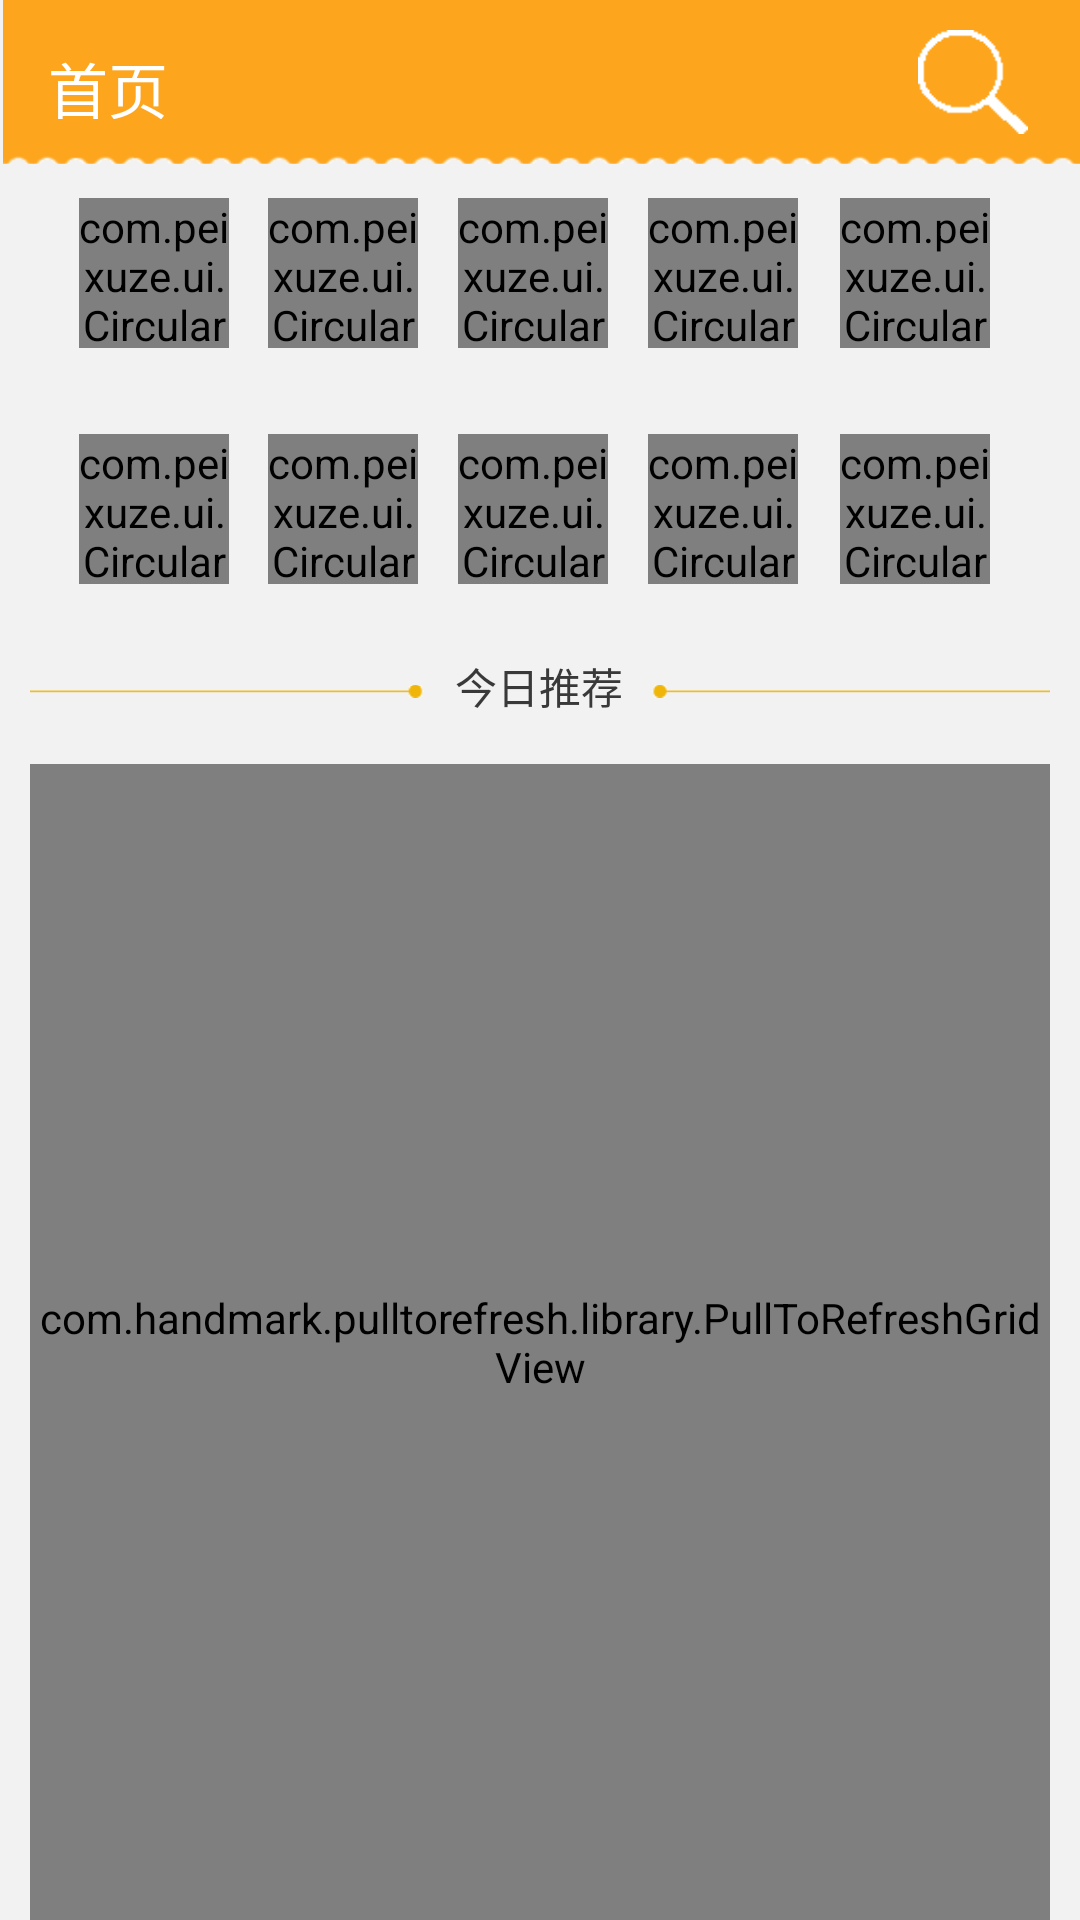

Here is an Android app screen rendered from its layout file. Give the layout XML and the strings, colors and styles it references.
<!-- AndroidManifest.xml: application theme android:Theme.Holo.Light.NoActionBar -->
<!-- res/layout/fragment_index.xml -->
<?xml version="1.0" encoding="utf-8"?>
<LinearLayout xmlns:android="http://schemas.android.com/apk/res/android"
    android:layout_width="match_parent"
    android:layout_height="match_parent"
    android:background="#f2f2f2"
    android:orientation="vertical" >

    <LinearLayout
        android:id="@+id/title"
        android:layout_width="fill_parent"
        android:layout_height="0dp"
        android:layout_weight="4.5"
        android:background="@drawable/background_action"
        android:orientation="horizontal" >

        <TextView
            android:layout_width="0dp"
            android:layout_height="fill_parent"
            android:layout_weight="1.5" />

        <LinearLayout
            android:layout_width="0dp"
            android:layout_height="fill_parent"
            android:layout_weight="23.5" >

            <TextView
                android:layout_width="fill_parent"
                android:layout_height="25dp"
                android:layout_gravity="center_vertical"
                android:text="首页"
                android:textColor="@color/white"
                android:textSize="20dp" />
        </LinearLayout>

        <ImageView
            android:id="@+id/vadduser"
            android:layout_width="0dp"
            android:layout_height="fill_parent"
            android:layout_weight="2" />

        <TextView
            android:layout_width="0dp"
            android:layout_height="fill_parent"
            android:layout_weight="1.5" />

        <ImageView
            android:layout_margin="10dp"
            android:src="@drawable/search"
            android:id="@+id/vmore"
            android:layout_width="0dp"
            android:layout_height="fill_parent"
            android:layout_weight="5" />

        
    </LinearLayout>

    <TextView
        android:layout_width="fill_parent"
        android:layout_height="0dp"
        android:layout_weight="0.5" />

    <LinearLayout
        android:layout_width="fill_parent"
        android:layout_height="0dp"
        android:layout_weight="5" >

        <TextView
            android:layout_width="0dp"
            android:layout_height="fill_parent"
            android:layout_weight="2.5" />

        <LinearLayout
            android:layout_width="0dp"
            android:layout_height="fill_parent"
            android:layout_weight="5"
            android:orientation="horizontal" >

            <com.peixuze.ui.CircularImage
                android:id="@+id/button_chao"
                android:layout_width="50dp"
                android:layout_height="50dp"
                android:layout_gravity="center_vertical"
                android:background="@drawable/button_fenlei_chao" />
        </LinearLayout>

        <TextView
            android:layout_width="0dp"
            android:layout_height="fill_parent"
            android:layout_weight="1" />

        <LinearLayout
            android:layout_width="0dp"
            android:layout_height="fill_parent"
            android:layout_weight="5"
            android:orientation="horizontal" >

            <com.peixuze.ui.CircularImage
                android:id="@+id/button_dun"
                android:layout_width="50dp"
                android:layout_height="50dp"
                android:layout_gravity="center_vertical"
                android:background="@drawable/button_fenlei_dun" />
        </LinearLayout>

        <TextView
            android:layout_width="0dp"
            android:layout_height="fill_parent"
            android:layout_weight="1" />

        <LinearLayout
            android:layout_width="0dp"
            android:layout_height="fill_parent"
            android:layout_weight="5"
            android:orientation="horizontal" >

            <com.peixuze.ui.CircularImage
                android:id="@+id/button_meng"
                android:layout_width="50dp"
                android:layout_height="50dp"
                android:layout_gravity="center_vertical"
                android:background="@drawable/button_fenlei_meng" />
        </LinearLayout>

        <TextView
            android:layout_width="0dp"
            android:layout_height="fill_parent"
            android:layout_weight="1" />

        <LinearLayout
            android:layout_width="0dp"
            android:layout_height="fill_parent"
            android:layout_weight="5"
            android:orientation="horizontal" >

            <com.peixuze.ui.CircularImage
                android:id="@+id/button_sao"
                android:layout_width="50dp"
                android:layout_height="50dp"
                android:layout_gravity="center_vertical"
                android:background="@drawable/button_fenlei_sao" />
        </LinearLayout>

        <TextView
            android:layout_width="0dp"
            android:layout_height="fill_parent"
            android:layout_weight="1" />

        <LinearLayout
            android:layout_width="0dp"
            android:layout_height="fill_parent"
            android:layout_weight="5"
            android:orientation="horizontal" >

            <com.peixuze.ui.CircularImage
                android:id="@+id/button_hui"
                android:layout_width="50dp"
                android:layout_height="50dp"
                android:layout_gravity="center_vertical"
                android:background="@drawable/button_fenlei_hui" />
        </LinearLayout>

        <TextView
            android:layout_width="0dp"
            android:layout_height="fill_parent"
            android:layout_weight="2.5" />
    </LinearLayout>

    <TextView
        android:layout_width="fill_parent"
        android:layout_height="0dp"
        android:layout_weight="1.5" />

    <LinearLayout
        android:layout_width="fill_parent"
        android:layout_height="0dp"
        android:layout_weight="5" >

        <TextView
            android:layout_width="0dp"
            android:layout_height="fill_parent"
            android:layout_weight="2.5" />

        <LinearLayout
            android:layout_width="0dp"
            android:layout_height="fill_parent"
            android:layout_weight="5"
            android:orientation="horizontal" >

            <com.peixuze.ui.CircularImage
                android:id="@+id/button_liu"
                android:layout_width="50dp"
                android:layout_height="50dp"
                android:layout_gravity="center_vertical"
                android:background="@drawable/button_fenlei_liu" />
        </LinearLayout>

        <TextView
            android:layout_width="0dp"
            android:layout_height="fill_parent"
            android:layout_weight="1" />

        <LinearLayout
            android:layout_width="0dp"
            android:layout_height="fill_parent"
            android:layout_weight="5"
            android:orientation="horizontal" >

            <com.peixuze.ui.CircularImage
                android:id="@+id/button_zha"
                android:layout_width="50dp"
                android:layout_height="50dp"
                android:layout_gravity="center_vertical"
                android:background="@drawable/button_fenlei_zha" />
        </LinearLayout>

        <TextView
            android:layout_width="0dp"
            android:layout_height="fill_parent"
            android:layout_weight="1" />

        <LinearLayout
            android:layout_width="0dp"
            android:layout_height="fill_parent"
            android:layout_weight="5"
            android:orientation="horizontal" >

            <com.peixuze.ui.CircularImage
                android:id="@+id/button_zheng"
                android:layout_width="50dp"
                android:layout_height="50dp"
                android:layout_gravity="center_vertical"
                android:background="@drawable/button_fenlei_zheng" />
        </LinearLayout>

        <TextView
            android:layout_width="0dp"
            android:layout_height="fill_parent"
            android:layout_weight="1" />

        <LinearLayout
            android:layout_width="0dp"
            android:layout_height="fill_parent"
            android:layout_weight="5"
            android:orientation="horizontal" >

            <com.peixuze.ui.CircularImage
                android:id="@+id/button_ba"
                android:layout_width="50dp"
                android:layout_height="50dp"
                android:layout_gravity="center_vertical"
                android:background="@drawable/button_fenlei_ba" />
        </LinearLayout>

        <TextView
            android:layout_width="0dp"
            android:layout_height="fill_parent"
            android:layout_weight="1" />

        <LinearLayout
            android:layout_width="0dp"
            android:layout_height="fill_parent"
            android:layout_weight="5"
            android:orientation="horizontal" >

            <com.peixuze.ui.CircularImage
                android:id="@+id/button_gong"
                android:layout_width="50dp"
                android:layout_height="50dp"
                android:layout_gravity="center_vertical"
                android:background="@drawable/button_fenlei_gong" />
        </LinearLayout>

        <TextView
            android:layout_width="0dp"
            android:layout_height="fill_parent"
            android:layout_weight="2.5" />
    </LinearLayout>

    <TextView
        android:layout_width="fill_parent"
        android:layout_height="0dp"
        android:layout_weight="1.5" />

    <LinearLayout
        android:orientation="horizontal"
        android:layout_width="fill_parent"
        android:layout_height="0dp"
        android:layout_weight="2" >
		<ImageView
		    android:layout_weight="17"
		    android:layout_marginLeft="10dp" 
		    android:layout_width="0dp"
		    android:layout_gravity="center_vertical"
		    android:layout_height="fill_parent"
		    android:src="@drawable/left"/>
        <TextView
            android:layout_width="0dp"
            android:layout_weight="9"
            android:layout_height="wrap_content"
            android:gravity="center"
            android:text="今日推荐"
            android:textColor="#393939" />
        <ImageView
		    android:layout_weight="17"
		    android:layout_marginRight="10dp" 
		    android:layout_width="0dp"
		    android:layout_gravity="center_vertical"
		    android:layout_height="fill_parent"
		    android:src="@drawable/right"/>
    </LinearLayout>

    <LinearLayout
        android:layout_width="fill_parent"
        android:layout_height="0dp"
        android:layout_weight="1" >
    </LinearLayout>

    <LinearLayout
        android:layout_width="fill_parent"
        android:layout_height="0dp"
        android:layout_weight="31.5" >
       
       <com.handmark.pulltorefresh.library.PullToRefreshGridView  
        xmlns:ptr="http://schemas.android.com/apk/res-auto"  
        android:id="@+id/pull_refresh_grid"  
        android:layout_marginLeft="10dp"
        android:layout_marginRight="10dp"
        android:layout_width="fill_parent" 
        android:layout_height="fill_parent"  
        android:scrollbars="none"
        
        android:horizontalSpacing="10dp"  
       
        android:verticalSpacing="10dp"  
          
        android:numColumns="2"  
         
        ptr:ptrDrawable="@drawable/icon_refresh"  
        ptr:ptrAnimationStyle="rotate"
        ptr:ptrMode="both" />  
        
    </LinearLayout>
	
</LinearLayout>
<!-- resources referenced by this layout -->
<resources>
  <color name="white">#ffffff</color>
  <!-- drawable button_fenlei_ba: png bitmap (drawable-xhdpi, 2363 bytes) -->
  <!-- drawable button_fenlei_chao: png bitmap (drawable-xhdpi, 2440 bytes) -->
  <!-- drawable button_fenlei_dun: png bitmap (drawable-xhdpi, 2359 bytes) -->
  <!-- drawable button_fenlei_gong: png bitmap (drawable-xhdpi, 2400 bytes) -->
  <!-- drawable button_fenlei_hui: png bitmap (drawable-xhdpi, 2469 bytes) -->
  <!-- drawable button_fenlei_liu: png bitmap (drawable-xhdpi, 2427 bytes) -->
  <!-- drawable button_fenlei_meng: png bitmap (drawable-xhdpi, 2482 bytes) -->
  <!-- drawable button_fenlei_sao: png bitmap (drawable-xhdpi, 2508 bytes) -->
  <!-- drawable button_fenlei_zha: png bitmap (drawable-xhdpi, 2342 bytes) -->
  <!-- drawable button_fenlei_zheng: png bitmap (drawable-xhdpi, 2414 bytes) -->
  <!-- drawable icon_refresh: png bitmap (drawable-xhdpi, 3067 bytes) -->
  <!-- drawable search: png bitmap (drawable-xxhdpi, 1145 bytes) -->
</resources>
